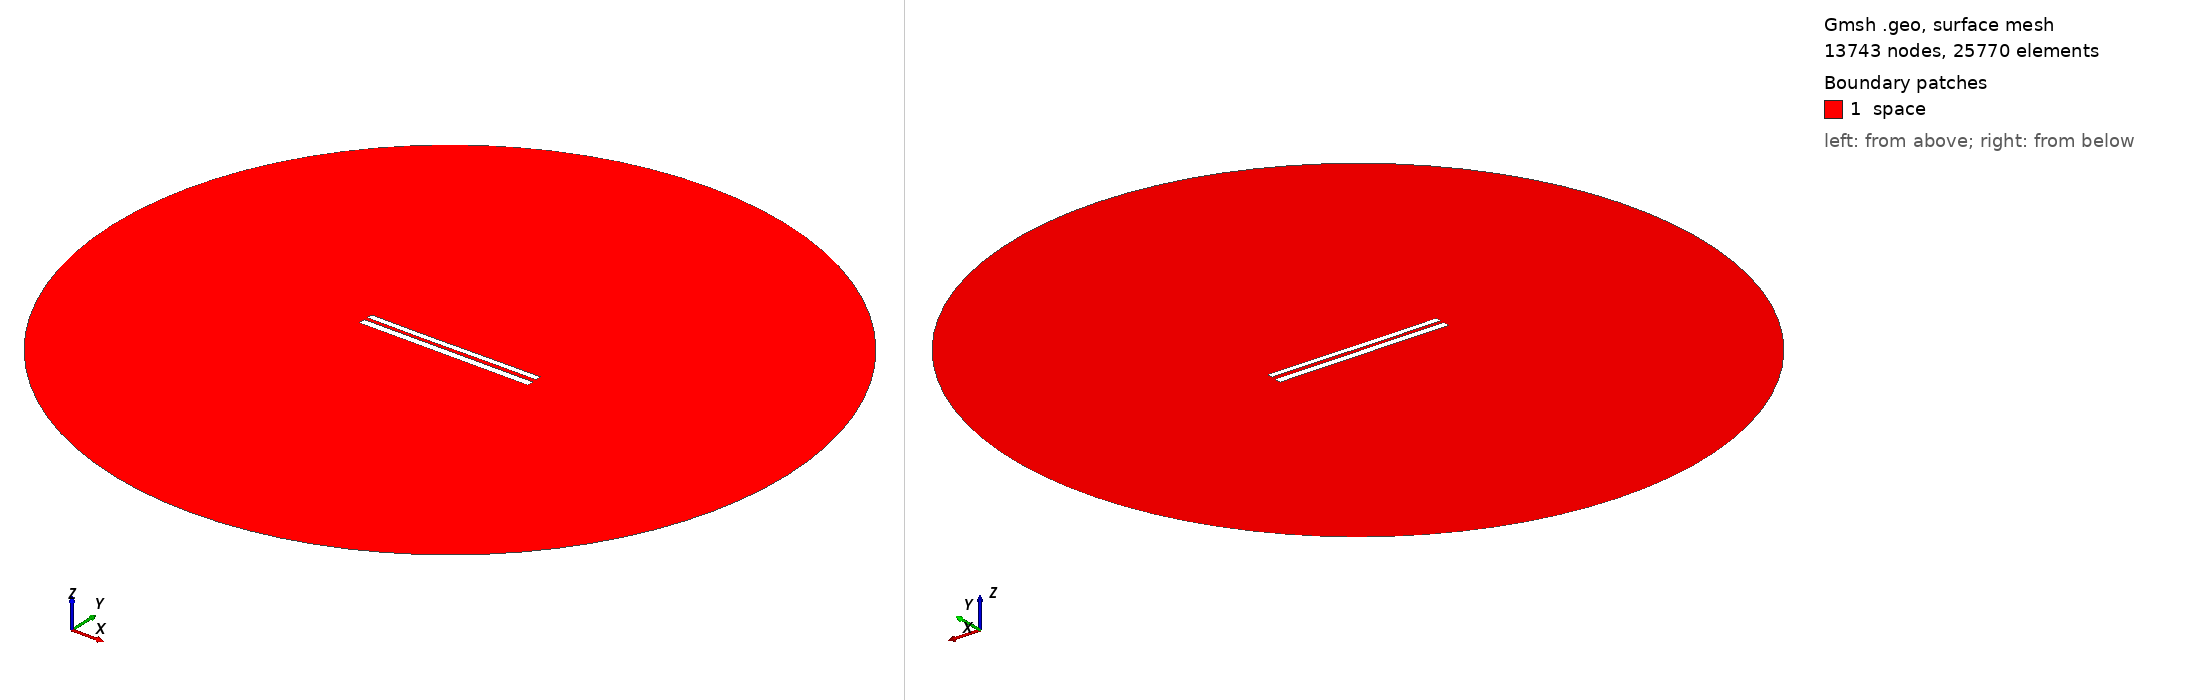

Gmsh geometry script, surface-meshed: 13743 nodes, 25770 surface elements. Boundary patches (legend numbers): 1 space. Left view from above one corner, right view from below the opposite corner. Legend entries are the model's physical surfaces. The drawing asked Gmsh for element sizes between 1% and 20% of the model's largest extent; the script's own settings can give other sizes.

=== 8033.geo (drawn) ===
//---------------------------------------
// Geometry kernel
//---------------------------------------

SetFactory("OpenCASCADE");



//---------------------------------------
// Parameters of the geometry
//---------------------------------------

// Overetch of the upper plate
overetch = 0.25;

// Distance between the plates
distance = 2.0;

// Discretization over the x axis (for the deformation)
nx = 50; 

// Length of the plate
L = 100 - overetch; 

// Number of modes
n = 4; 

// 1st mode coefficient
coeff(1) = 0.15;
beta(1) = 0.596864 * 3.1415926535 / L;

// 2nd mode coefficient
coeff(2) = -0.075;
beta(2) = 1.49418 * 3.1415926535 / L;

// 3rd mode coefficient
coeff(3) = -0.075;
beta(3) = 2.50025 * 3.1415926535 / L;

// 4th mode coefficient
coeff(4) = 0.0;
beta(4) = 3.49999 * 3.1415926535 / L;



//---------------------------------------
// Upper plate (deformed rectangle)
//---------------------------------------

// Coordiantes of the upper plate
xmin = -50;
xmax = 50 - overetch;

// Height of the upper plate
yheight = 4 - 2 * overetch;

// Indexes of the points
UpperID[] = {};
LowerID[] = {};
LeftID[] = {};
RightID[] = {};

// Point index
p = 1;

// Horizontal edges
For i In {1:nx}
    x = xmin + (i-1)*(xmax - xmin)/(nx-1);

    y_bottom = distance / 2 + overetch;
    For j In {1:n}
        C = (Cosh(beta(j)*L) + Cos(beta(j)*L)) / (Sinh(beta(j)*L) + Sin(beta(j)*L));
        y_bottom  = y_bottom + coeff(j) * (Cosh(beta(j)*(x+50)) - Cos(beta(j)*(x+50)) - C * (Sinh(beta(j)*(x+50)) - Sin(beta(j)*(x+50))));
    EndFor

    y_top = y_bottom + yheight;

    Point(p) = {x, y_top, 0, 1.0};
    UpperID[i] = p;
    p = p + 1;

    Point(p) = {x, y_bottom, 0, 1.0};
    LowerID[i] = p;
    p = p + 1;
EndFor

// Create point lists
UpperPts[] = {}; LowerPts[] = {};
For i In {1:nx}
  UpperPts[] += {UpperID[i]};
  LowerPts[] += {LowerID[i]};
EndFor

// Build splines
Spline(1) = {UpperPts[]};
Spline(2) = {LowerPts[]};
Line(3) = {LowerPts[nx-1], UpperPts[nx-1]};
Line(4) = {LowerPts[0], UpperPts[0]};

// Build the plane surface
Curve Loop(1) = {2, 3, -1, -4};
Plane Surface(1) = {1};



//---------------------------------------
// Lower plate (rectangle)
//---------------------------------------

// Vertices
Point(1001) = {-50, -1, 0, 1.0};
Point(1002) = { 50, -1, 0, 1.0};
Point(1003) = { 50,  -5, 0, 1.0};
Point(1004) = {-50,  -5, 0, 1.0};

// Edges
Line(5) = {1001, 1002};
Line(6) = {1002, 1003};
Line(7) = {1003, 1004};
Line(8) = {1004, 1001};

// Plane surface
Line Loop(2) = {5, 6, 7, 8};
Plane Surface(2) = {2}; 



//---------------------------------------
// Outer (fictious) boundary
//---------------------------------------

// Points
Point(1005) = {0, 0, 0};       // Center
Point(1006) = {200, 0, 0};     // Start point
Point(1007) = {0, 200, 0};     // 90 degrees
Point(1008) = {-200, 0, 0};    // 180 degrees
Point(1009) = {0, -200, 0};    // 270 degrees

// Circle arcs (each needs start, center, end)
Circle(9) = {1006, 1005, 1007};
Circle(10) = {1007, 1005, 1008};
Circle(11) = {1008, 1005, 1009};
Circle(12) = {1009, 1005, 1006};

// Plane surface for the entire domain
Curve Loop(3) = {9, 10, 11, 12};
Surface(3) = {3};

// Subtract the plates from the whole domain to obtain the actual domain where we want to solve the equations
BooleanDifference{ Surface{3}; Delete; }{ Surface{1}; Surface{2}; Delete; }




//---------------------------------------
// Transfinite Lines/Curves
//---------------------------------------

// Set the number of points on the boundaries
r = 7;

// Plates
Transfinite Curve {1, 2} = 50*r Using Progression 1;
Transfinite Curve {3, 4} = 2*r Using Progression 1;
Transfinite Line {5, 7} = 50*r Using Progression 1;
Transfinite Line {6, 8} = 2*r Using Progression 1;

// Outer boundary
Transfinite Line {9, 10, 11, 12} = 20 Using Progression 1;



//---------------------------------------
// Physical groups
//---------------------------------------                

// Physical curves (boundaries)
Physical Line("force_segment", 10) = {2};
Physical Line("upper_plate", 11) = {1, 3, 4};
Physical Line("lower_plate", 12) = {5, 6, 7, 8};
Physical Line("boundary", 20) = {9, 10, 11, 12};

// Physical Surfaces
Physical Surface("space", 30) = {3};



//---------------------------------------
// 6. Generate the Mesh
//---------------------------------------

// 2D mesh generation
Mesh 2;
